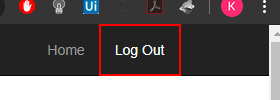
Task: Reporte Anual de Vendedor. Asignación 3 de UiPath Avanzado
Workflow: System1_Close

Step 1: click on the link 'Log Out' in window 'ACME System 1 - *' (chrome.exe)
